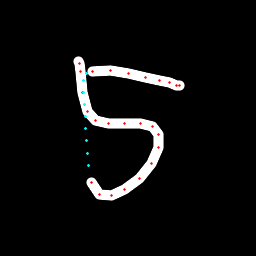

Values plotted in this chart, from the file beside it:
x, y, hover, eod
78.83, 61.38, 0.0, 0.0
79.72, 63.8, 0.0, 0.0
80.34, 71.01, 0.0, 0.0
82.48, 92.43, 0.0, 0.0
87.96, 111.5, 0.0, 0.0
95.3, 120.1, 0.0, 0.0
108.8, 123.4, 0.0, 0.0
124.6, 123.3, 0.0, 0.0
141, 123.2, 0.0, 0.0
152.1, 126.5, 0.0, 0.0
158.2, 134.5, 0.0, 0.0
158.1, 147.5, 0.0, 0.0
151.2, 163, 0.0, 0.0
139.1, 178.6, 0.0, 0.0
124.3, 190, 0.0, 0.0
111, 195.4, 0.0, 0.0
99.93, 194, 0.0, 0.0
91.65, 182.6, 0.0, 0.0
88.59, 165.4, 1.0, 0.0
87.63, 153.1, 1.0, 0.0
86.71, 141, 1.0, 0.0
85.83, 128.9, 1.0, 0.0
85.04, 116.7, 1.0, 0.0
84.38, 104.6, 1.0, 0.0
83.97, 92.43, 1.0, 0.0
83.8, 80.24, 1.0, 0.0
86.41, 73.41, 1.0, 0.0
92.86, 71.64, 0.0, 0.0
110, 70.39, 0.0, 0.0
128.2, 73.39, 0.0, 0.0
145, 77.1, 0.0, 0.0
159, 80.2, 0.0, 0.0
169.9, 82.84, 0.0, 0.0
176.4, 85.19, 0.0, 0.0
179.1, 85.52, 0.0, 1.0
